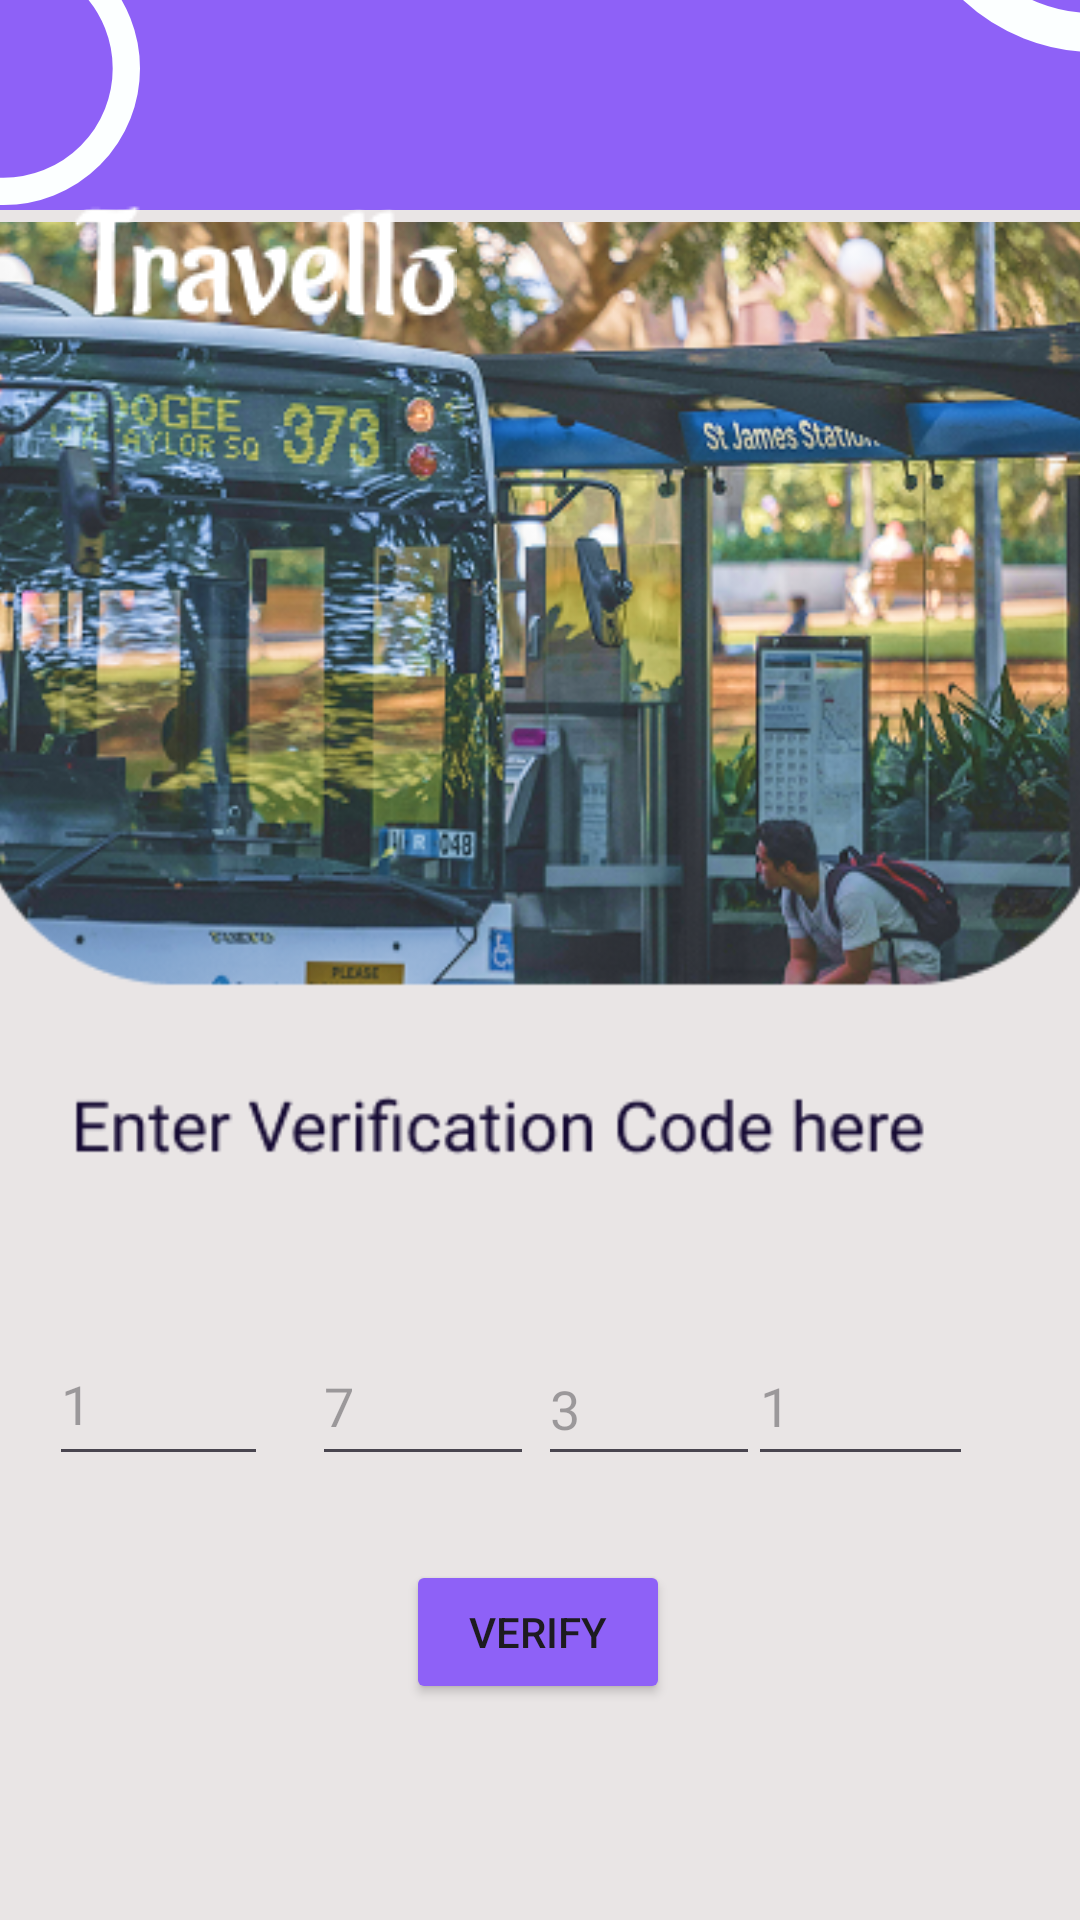

Android layout source for this screen:
<!-- AndroidManifest.xml: application theme Theme.Travello2 -->
<!-- res/layout/activity_verification.xml -->
<?xml version="1.0" encoding="utf-8"?>
<androidx.constraintlayout.widget.ConstraintLayout xmlns:android="http://schemas.android.com/apk/res/android"
    xmlns:app="http://schemas.android.com/apk/res-auto"
    xmlns:tools="http://schemas.android.com/tools"
    android:id="@+id/main"
    android:layout_width="match_parent"
    android:layout_height="match_parent"
    android:background="#8E61F7"
    tools:context=".verification">

    <View
        android:id="@+id/view"
        android:layout_width="411dp"
        android:layout_height="570dp"
        android:background="#E9E5E5"
        app:layout_constraintBottom_toBottomOf="parent"
        app:layout_constraintEnd_toEndOf="parent"
        app:layout_constraintHorizontal_bias="0.0"
        app:layout_constraintStart_toStartOf="parent" />

    <ImageView
        android:id="@+id/imageView3"
        android:layout_width="194dp"
        android:layout_height="129dp"
        android:layout_marginStart="284dp"
        android:layout_marginEnd="-86dp"
        android:layout_marginBottom="53dp"
        app:layout_constraintBottom_toTopOf="@+id/view"
        app:layout_constraintEnd_toEndOf="parent"
        app:layout_constraintStart_toStartOf="parent"
        app:srcCompat="@drawable/circle" />

    <Button
        android:id="@+id/veributton"
        android:layout_width="wrap_content"
        android:layout_height="wrap_content"
        android:layout_marginBottom="72dp"

        android:backgroundTint="#8E61F7"
        android:text="@string/verify"
        app:layout_constraintBottom_toBottomOf="@+id/view"
        app:layout_constraintEnd_toEndOf="parent"
        app:layout_constraintHorizontal_bias="0.498"
        app:layout_constraintStart_toStartOf="parent" />

    <ImageView
        android:id="@+id/imageView4"
        android:layout_width="379dp"
        android:layout_height="330dp"
        android:layout_marginBottom="116dp"
        android:scaleType="centerCrop"
        app:layout_constraintBottom_toTopOf="@+id/veributton"
        app:layout_constraintEnd_toEndOf="parent"
        app:layout_constraintStart_toStartOf="parent"
        app:srcCompat="@drawable/bus2" />

    <ImageView
        android:id="@+id/imageView2"
        android:layout_width="wrap_content"
        android:layout_height="wrap_content"
        android:layout_marginStart="24dp"
        android:layout_marginTop="68dp"
        android:src="@drawable/travell"
        app:layout_constraintEnd_toEndOf="parent"
        app:layout_constraintHorizontal_bias="0.045"
        app:layout_constraintStart_toStartOf="@+id/imageView4"
        app:layout_constraintTop_toTopOf="parent" />

    <EditText
        android:id="@+id/editTextNumber2"
        android:layout_width="73dp"
        android:layout_height="51dp"
        android:layout_marginStart="24dp"
        android:layout_marginEnd="24dp"
        android:layout_marginBottom="28dp"
        android:ems="10"
        android:hint="1"
        android:inputType="number"
        app:layout_constraintBottom_toTopOf="@+id/veributton"
        app:layout_constraintEnd_toStartOf="@+id/editTextNumber3"
        app:layout_constraintHorizontal_bias="0.47"
        app:layout_constraintStart_toStartOf="parent" />

    <EditText
        android:id="@+id/editTextNumber3"
        android:layout_width="74dp"
        android:layout_height="50dp"
        android:layout_marginStart="104dp"
        android:layout_marginBottom="28dp"
        android:ems="10"
        android:hint="7"
        android:inputType="number"
        app:layout_constraintBottom_toTopOf="@+id/veributton"
        app:layout_constraintStart_toStartOf="parent" />

    <EditText
        android:id="@+id/editTextNumber4"
        android:layout_width="74dp"
        android:layout_height="48dp"
        android:layout_marginStart="14dp"
        android:layout_marginEnd="13dp"
        android:layout_marginBottom="28dp"
        android:ems="10"
        android:hint="3"
        android:inputType="number"
        app:layout_constraintBottom_toTopOf="@+id/veributton"
        app:layout_constraintEnd_toStartOf="@+id/editTextNumber5"
        app:layout_constraintHorizontal_bias="0.434"
        app:layout_constraintStart_toEndOf="@+id/editTextNumber3" />

    <EditText
        android:id="@+id/editTextNumber5"
        android:layout_width="75dp"
        android:layout_height="50dp"
        android:layout_marginBottom="28dp"
        android:ems="10"
        android:hint="1"
        android:inputType="number"
        app:layout_constraintBottom_toTopOf="@+id/veributton"
        app:layout_constraintEnd_toEndOf="parent"
        app:layout_constraintHorizontal_bias="0.875"
        app:layout_constraintStart_toStartOf="parent" />

    <ImageView
        android:id="@+id/imageView17"
        android:layout_width="101dp"
        android:layout_height="91dp"
        android:layout_marginStart="-50dp"
        android:layout_marginEnd="24dp"
        app:layout_constraintBottom_toTopOf="@+id/imageView2"
        app:layout_constraintEnd_toStartOf="@+id/imageView3"
        app:layout_constraintHorizontal_bias="0.0"
        app:layout_constraintStart_toStartOf="parent"
        app:srcCompat="@drawable/circle" />

</androidx.constraintlayout.widget.ConstraintLayout>
<!-- resources referenced by this layout -->
<resources>
  <!-- drawable bus2: png bitmap (drawable, 318202 bytes) -->
  <!-- drawable circle (drawable) -->
  <?xml version="1.0" encoding="utf-8"?>
  <shape xmlns:android="http://schemas.android.com/apk/res/android">
      <stroke android:color="#FCFFFF" android:width="2dp" /> 
      <corners android:radius="15dp" /> 
      <size android:width="20dp" android:height="20dp" /> 
  </shape>
  <!-- drawable travell: png bitmap (drawable, 1920 bytes) -->
  <string name="verify">Verify</string>
  <style name="Theme.Travello2" parent="Base.Theme.Travello2" />
  <style name="Base.Theme.Travello2" parent="Theme.Material3.DayNight.NoActionBar">
          
          
      </style>
</resources>
